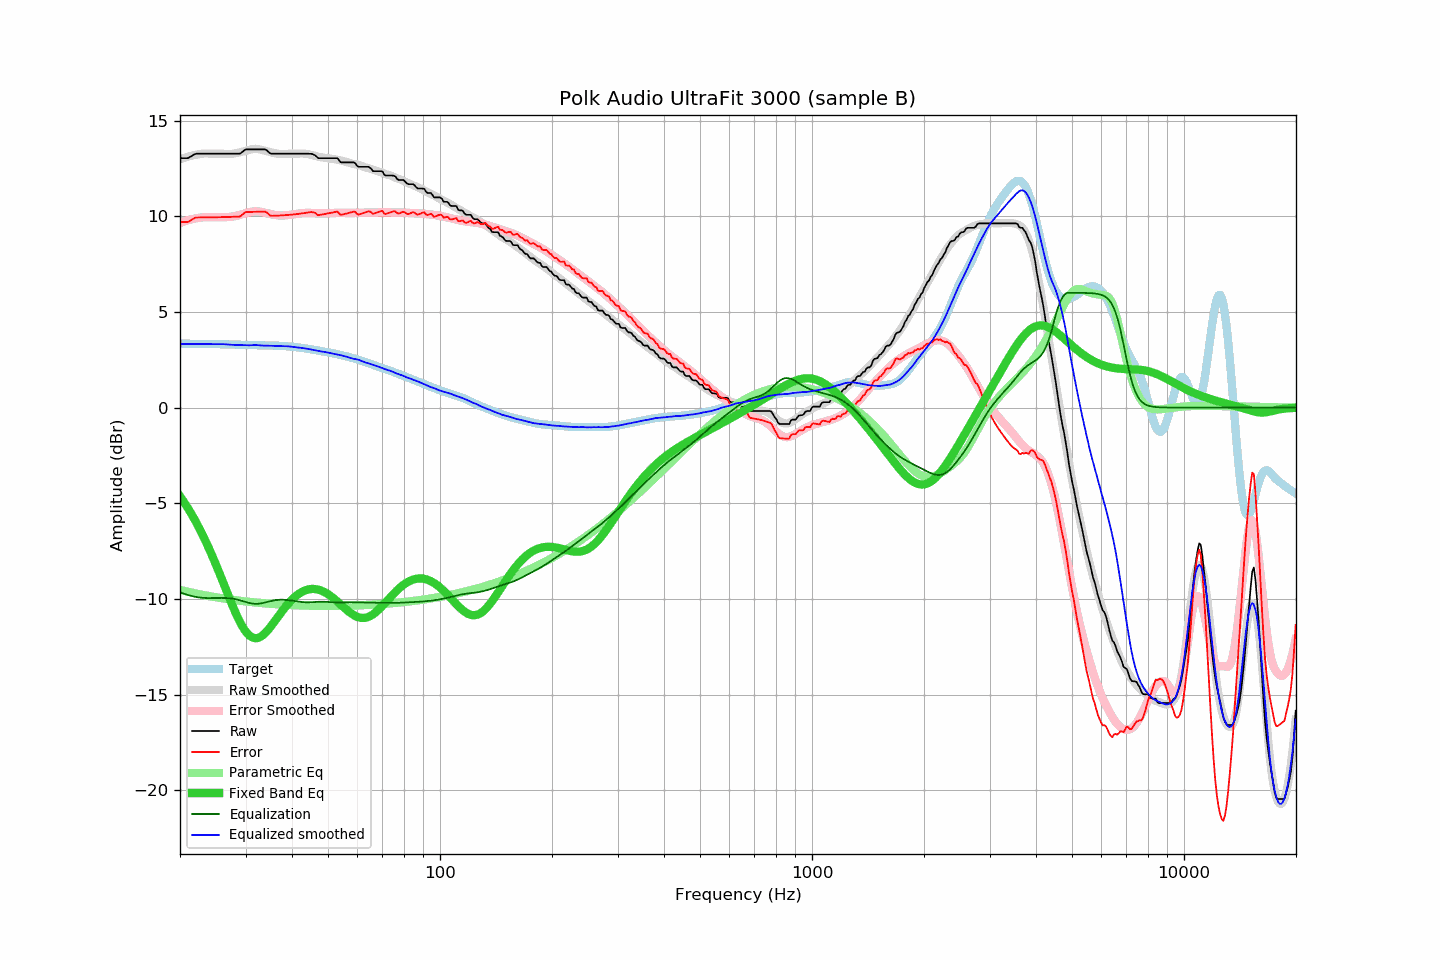

The file beside this chart, header and first rows:
frequency, raw, error, smoothed, error_smoothed, equalization, parametric_eq, equalized_raw, equalized_smoothed, target
20.00, 13.04, 9.70, 12.98, 9.65, -9.65, -4.63, 3.39, 3.33, 3.34
20.20, 13.04, 9.70, 13.01, 9.68, -9.68, -4.75, 3.36, 3.33, 3.34
20.40, 13.04, 9.70, 13.04, 9.71, -9.71, -4.88, 3.33, 3.33, 3.34
20.61, 13.04, 9.70, 13.07, 9.74, -9.74, -5.00, 3.30, 3.33, 3.34
20.81, 13.04, 9.70, 13.09, 9.77, -9.77, -5.13, 3.27, 3.32, 3.34
21.02, 13.04, 9.70, 13.12, 9.80, -9.80, -5.27, 3.24, 3.32, 3.34
21.23, 13.09, 9.75, 13.14, 9.82, -9.82, -5.40, 3.27, 3.32, 3.34
21.44, 13.14, 9.80, 13.16, 9.84, -9.84, -5.55, 3.30, 3.32, 3.34
21.66, 13.19, 9.85, 13.18, 9.86, -9.86, -5.69, 3.33, 3.32, 3.34
21.87, 13.24, 9.91, 13.20, 9.88, -9.88, -5.84, 3.36, 3.32, 3.34
22.09, 13.27, 9.94, 13.22, 9.90, -9.90, -5.99, 3.37, 3.32, 3.33
22.31, 13.27, 9.94, 13.23, 9.91, -9.91, -6.15, 3.36, 3.32, 3.33
22.54, 13.27, 9.94, 13.25, 9.93, -9.93, -6.31, 3.35, 3.32, 3.33
22.76, 13.27, 9.94, 13.26, 9.94, -9.94, -6.47, 3.33, 3.33, 3.33
22.99, 13.27, 9.94, 13.27, 9.95, -9.95, -6.64, 3.33, 3.33, 3.33
23.22, 13.27, 9.94, 13.28, 9.95, -9.95, -6.82, 3.32, 3.33, 3.33
23.45, 13.27, 9.94, 13.29, 9.96, -9.96, -6.99, 3.32, 3.33, 3.33
23.69, 13.27, 9.94, 13.28, 9.96, -9.96, -7.17, 3.31, 3.33, 3.33
23.92, 13.27, 9.94, 13.28, 9.96, -9.96, -7.36, 3.31, 3.32, 3.33
24.16, 13.27, 9.95, 13.28, 9.96, -9.96, -7.55, 3.31, 3.32, 3.32
24.40, 13.27, 9.95, 13.27, 9.96, -9.96, -7.74, 3.32, 3.32, 3.32
24.65, 13.27, 9.95, 13.27, 9.95, -9.95, -7.94, 3.32, 3.32, 3.32
24.89, 13.27, 9.95, 13.27, 9.95, -9.95, -8.14, 3.32, 3.32, 3.32
25.14, 13.27, 9.95, 13.27, 9.95, -9.95, -8.34, 3.32, 3.32, 3.32
25.39, 13.27, 9.95, 13.27, 9.95, -9.95, -8.54, 3.32, 3.32, 3.32
25.65, 13.27, 9.95, 13.27, 9.95, -9.95, -8.75, 3.32, 3.32, 3.32
25.91, 13.27, 9.96, 13.27, 9.95, -9.95, -8.96, 3.32, 3.32, 3.31
26.16, 13.27, 9.96, 13.27, 9.95, -9.95, -9.17, 3.32, 3.32, 3.31
26.43, 13.27, 9.96, 13.26, 9.95, -9.95, -9.38, 3.32, 3.31, 3.31
26.69, 13.27, 9.96, 13.26, 9.96, -9.96, -9.60, 3.31, 3.30, 3.31
26.96, 13.27, 9.97, 13.25, 9.96, -9.96, -9.81, 3.31, 3.29, 3.30
27.23, 13.27, 9.97, 13.26, 9.97, -9.97, -10.01, 3.30, 3.29, 3.30
27.50, 13.27, 9.97, 13.26, 9.98, -9.98, -10.22, 3.29, 3.28, 3.30
27.77, 13.27, 9.98, 13.27, 9.99, -9.99, -10.42, 3.28, 3.28, 3.30
28.05, 13.27, 9.98, 13.29, 10.01, -10.01, -10.62, 3.26, 3.28, 3.29
28.33, 13.27, 9.98, 13.30, 10.02, -10.02, -10.81, 3.25, 3.28, 3.29
28.62, 13.27, 9.98, 13.32, 10.05, -10.05, -10.99, 3.23, 3.27, 3.29
28.90, 13.27, 9.99, 13.34, 10.07, -10.07, -11.16, 3.20, 3.27, 3.28
29.19, 13.31, 10.03, 13.36, 10.09, -10.09, -11.32, 3.22, 3.27, 3.28
29.48, 13.38, 10.10, 13.38, 10.12, -10.12, -11.47, 3.26, 3.27, 3.28
29.78, 13.45, 10.17, 13.41, 10.14, -10.14, -11.60, 3.31, 3.26, 3.28
30.08, 13.50, 10.23, 13.43, 10.17, -10.17, -11.72, 3.33, 3.26, 3.27
30.38, 13.50, 10.23, 13.45, 10.19, -10.19, -11.82, 3.31, 3.26, 3.27
30.68, 13.50, 10.23, 13.47, 10.21, -10.21, -11.90, 3.29, 3.26, 3.27
30.99, 13.50, 10.23, 13.49, 10.23, -10.23, -11.97, 3.27, 3.26, 3.27
31.30, 13.50, 10.23, 13.51, 10.25, -10.25, -12.01, 3.25, 3.27, 3.27
31.61, 13.50, 10.23, 13.53, 10.26, -10.26, -12.04, 3.25, 3.27, 3.27
31.93, 13.50, 10.24, 13.53, 10.26, -10.26, -12.05, 3.24, 3.27, 3.26
32.24, 13.50, 10.24, 13.52, 10.26, -10.26, -12.05, 3.24, 3.27, 3.26
32.57, 13.50, 10.24, 13.51, 10.25, -10.25, -12.02, 3.25, 3.26, 3.26
32.89, 13.50, 10.24, 13.49, 10.24, -10.24, -11.98, 3.26, 3.25, 3.26
33.22, 13.50, 10.24, 13.47, 10.23, -10.23, -11.93, 3.28, 3.24, 3.26
33.55, 13.50, 10.25, 13.45, 10.21, -10.21, -11.86, 3.29, 3.24, 3.26
33.89, 13.50, 10.25, 13.43, 10.19, -10.19, -11.78, 3.31, 3.24, 3.25
34.23, 13.45, 10.20, 13.40, 10.17, -10.17, -11.70, 3.29, 3.24, 3.25
34.57, 13.37, 10.12, 13.38, 10.14, -10.14, -11.60, 3.23, 3.24, 3.25
34.92, 13.29, 10.04, 13.36, 10.12, -10.12, -11.50, 3.17, 3.23, 3.25
35.27, 13.27, 10.03, 13.34, 10.11, -10.11, -11.39, 3.17, 3.23, 3.25
35.62, 13.27, 10.03, 13.32, 10.09, -10.09, -11.28, 3.18, 3.23, 3.24
35.97, 13.27, 10.03, 13.30, 10.07, -10.07, -11.16, 3.20, 3.23, 3.24
... 635 more rows
